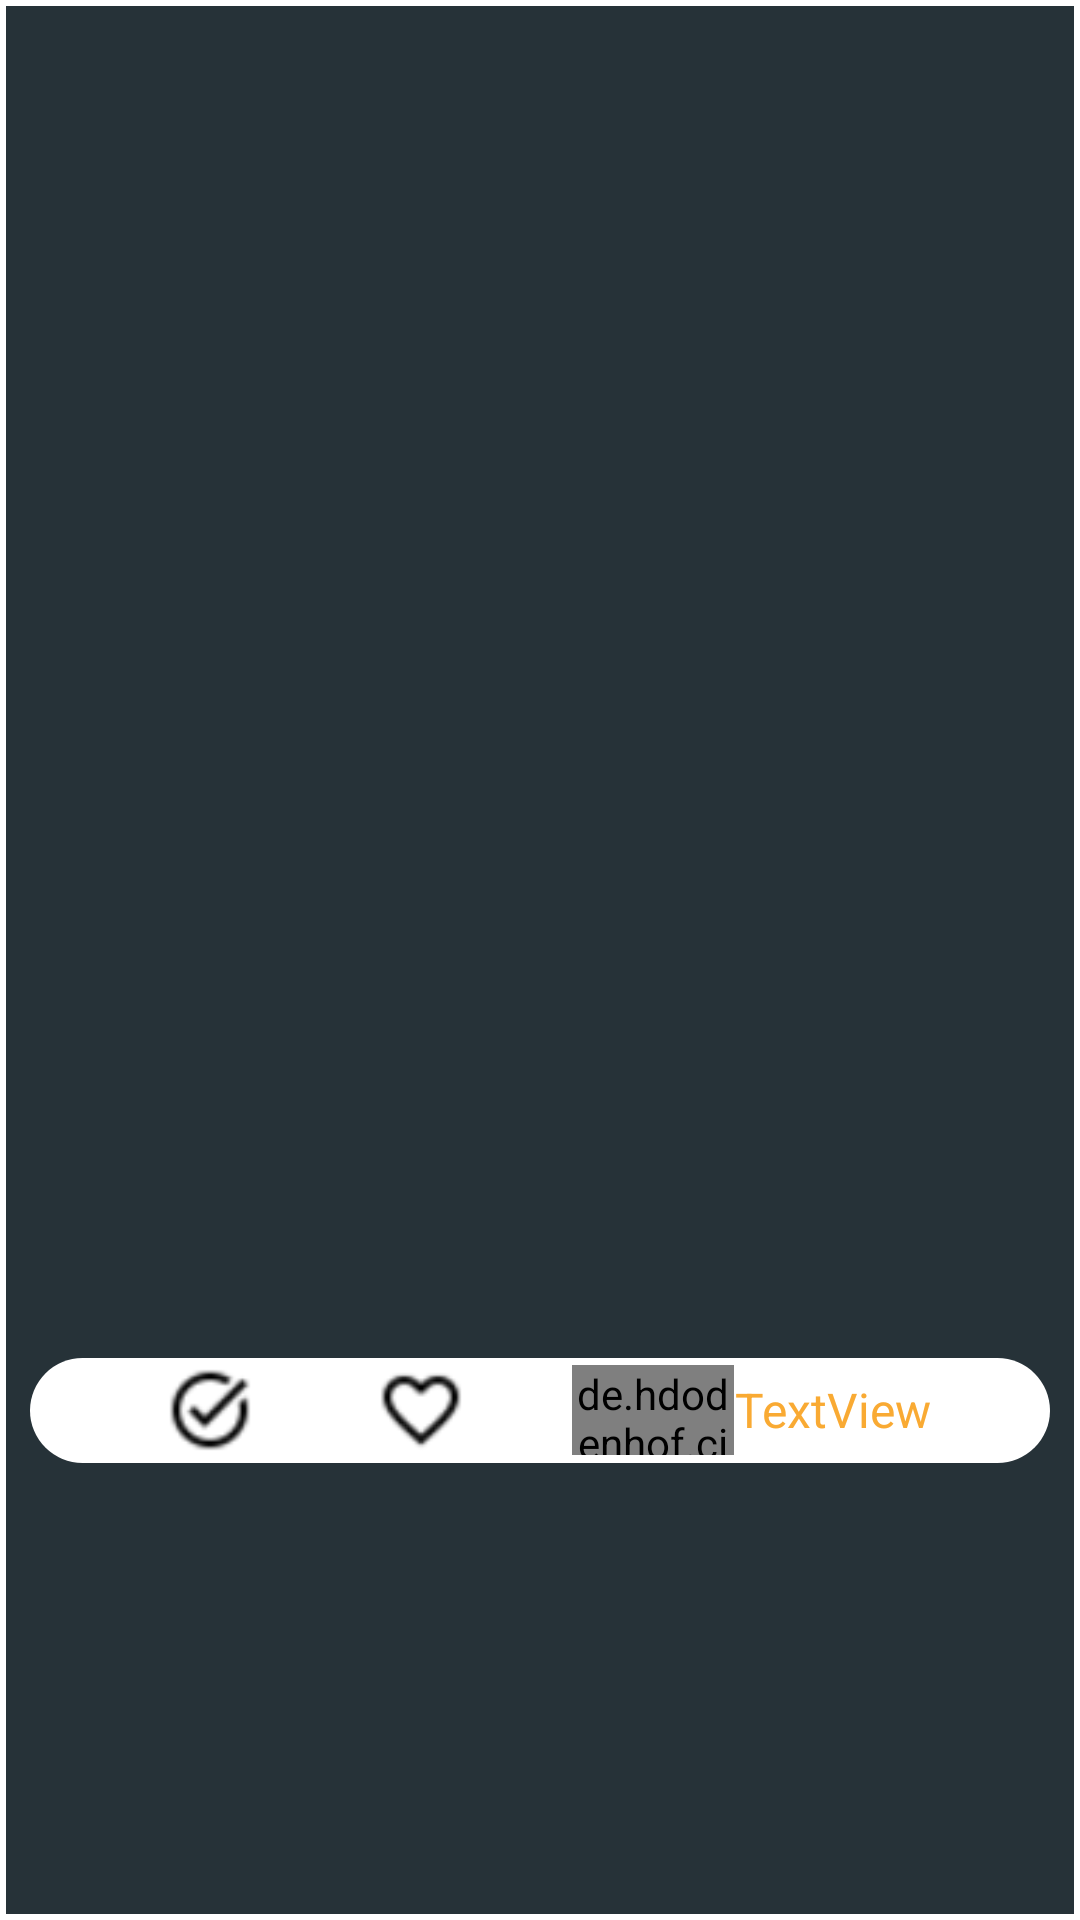

Android layout source for this screen:
<!-- AndroidManifest.xml: application theme Theme.Newlastsimurg -->
<!-- res/layout/recyler_view_row.xml -->
<?xml version="1.0" encoding="utf-8"?>
<androidx.constraintlayout.widget.ConstraintLayout

    xmlns:android="http://schemas.android.com/apk/res/android"
    xmlns:app="http://schemas.android.com/apk/res-auto"
    xmlns:tools="http://schemas.android.com/tools"
    android:id="@+id/re"
    android:layout_width="match_parent"
    android:layout_height="wrap_content"
    android:background="@drawable/deneme"
    android:orientation="vertical">

    <ImageView
        android:minHeight="100dp"
        android:minWidth="100dp"
        android:id="@+id/recrylerImageView"
        android:layout_width="0dp"
        android:layout_height="300dp"
        app:layout_constraintEnd_toEndOf="parent"
        app:layout_constraintStart_toStartOf="parent"
        app:layout_constraintTop_toTopOf="parent"
        tools:srcCompat="@tools:sample/avatars" />

    <LinearLayout
        android:layout_width="match_parent"
        android:layout_height="35dp"
        android:layout_marginTop="10dp"
        android:layout_marginBottom="10dp"
        android:background="@drawable/recyler_row_bottom_content"
        android:gravity="center|left"
        android:orientation="horizontal"
        app:layout_constraintBottom_toBottomOf="parent"
        app:layout_constraintTop_toBottomOf="@+id/recrylerImageView"
        tools:layout_editor_absoluteX="10dp">

        <ImageView
            android:id="@+id/questionchecktv"
            android:layout_width="40dp"
            android:layout_height="30dp"
            android:layout_marginLeft="40dp"
            app:srcCompat="@drawable/ckechk" />

        <ImageView
            android:id="@+id/followquestionbtn"
            android:layout_width="40dp"
            android:layout_height="30dp"
            android:layout_weight="1"
            app:srcCompat="@drawable/fallow" />

        <de.hdodenhof.circleimageview.CircleImageView
            android:id="@+id/ProfileImageView"
            android:layout_width="54dp"
            android:layout_height="30dp"
            android:src="@drawable/profile"
            app:civ_border_color="#FF000000"
            app:civ_border_width="2dp" />

        <TextView
            android:id="@+id/profiletexttv"
            android:layout_width="wrap_content"
            android:layout_height="30dp"
            android:layout_marginRight="40dp"
            android:gravity="center"
            android:text="TextView"
            android:textColor="#f9aa33"
            android:textSize="16sp" />

    </LinearLayout>

</androidx.constraintlayout.widget.ConstraintLayout>
<!-- resources referenced by this layout -->
<resources>
  <!-- drawable ckechk: png bitmap (drawable, 1085 bytes) -->
  <!-- drawable deneme (drawable) -->
  <?xml version="1.0" encoding="utf-8"?>
  <selector xmlns:android="http://schemas.android.com/apk/res/android">
      <item>
  <shape android:shape="rectangle">
  
      <solid android:color="@color/themecolor3"/>
  
  
      <stroke android:width="2dp"
          android:color="#ffffff">
  
  
      </stroke>
  
      <padding
          android:bottom="10dp"
          android:left="10dp"
          android:right="10dp"
          android:top="10dp">
  
      </padding>
  
  </shape>
  
      </item>
  
  </selector>
  <!-- drawable fallow: png bitmap (drawable, 1051 bytes) -->
  <!-- drawable recyler_row_bottom_content (drawable) -->
  <?xml version="1.0" encoding="utf-8"?>
  <selector xmlns:android="http://schemas.android.com/apk/res/android">
  <item>
  
  <shape android:shape="rectangle">
      <solid android:color="@color/white"/>
      <size android:width="40dp" android:height="50dp"/>
      <corners
         android:radius="20dp" />
  </shape>
  
  
  
  
  
  
  
  </item>
  
  
  </selector>
  <style name="Theme.Newlastsimurg" parent="Theme.MaterialComponents.DayNight.DarkActionBar">
          
          <item name="colorPrimary">@color/purple_700</item>
          <item name="colorPrimaryVariant">@color/purple_700</item>
          <item name="colorOnPrimary">@color/black</item>
          
          <item name="colorSecondary">@color/teal_200</item>
          <item name="colorSecondaryVariant">@color/teal_200</item>
          <item name="colorOnSecondary">@color/black</item>
          <item name="color">@color/white</item>
          
          <item name="android:statusBarColor" tools:targetApi="l">?attr/colorPrimaryVariant</item>
          
      </style>
  <color name="themecolor3">#263238</color>
  <color name="white">#FFFFFFFF</color>
  <color name="purple_700">#263238</color>
  <color name="black">#FF000000</color>
  <color name="teal_200">#FF03DAC5</color>
</resources>
